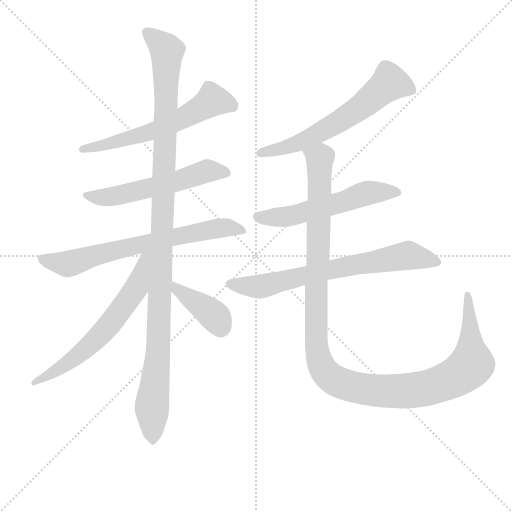
t = 0.00 s
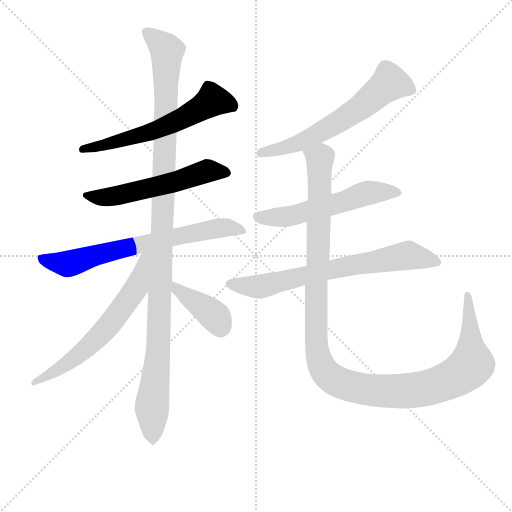
t = 1.68 s
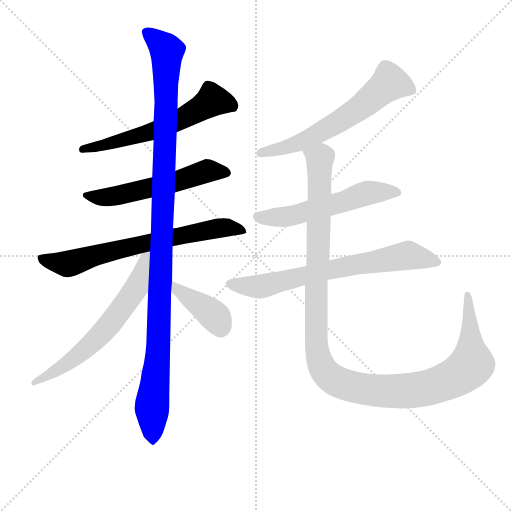
t = 3.36 s
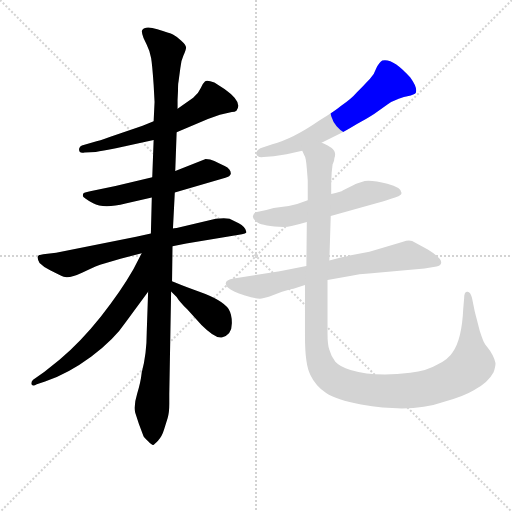
t = 5.04 s
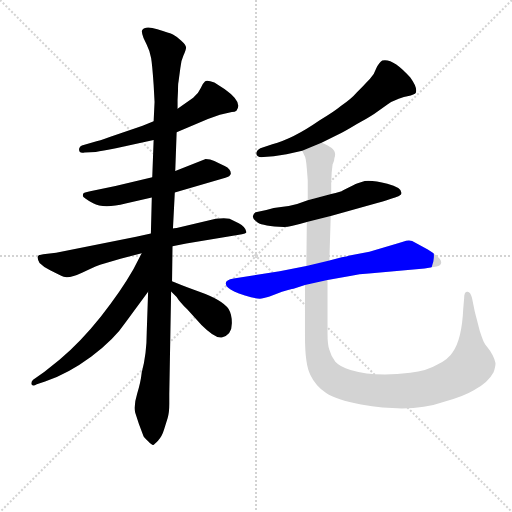
t = 6.72 s
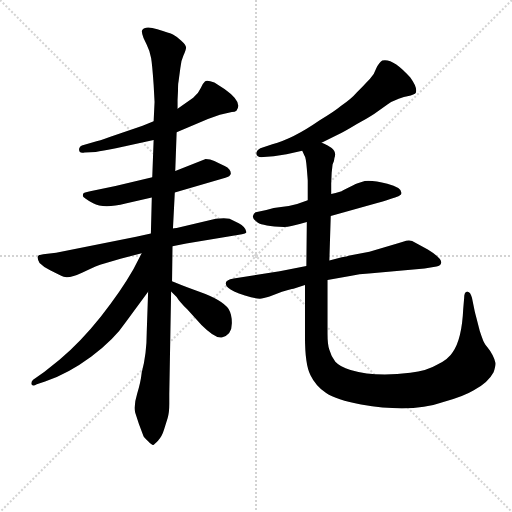
t = 8.40 s

The animated SVG that drew these frames (rendered in a browser with its animation timeline set to each time). Animation: 10 CSS @keyframes rules; one cycle of 8.40 s.

<svg version="1.1" viewBox="0 0 1024 1024" xmlns="http://www.w3.org/2000/svg">
  <g stroke="lightgray" stroke-dasharray="1,1" stroke-width="1" transform="scale(4, 4)">
    <line x1="0" y1="0" x2="256" y2="256"></line>
    <line x1="256" y1="0" x2="0" y2="256"></line>
    <line x1="128" y1="0" x2="128" y2="256"></line>
    <line x1="0" y1="128" x2="256" y2="128"></line>
  </g>
<g transform="scale(0.92, -0.92) translate(60, -900)">
   <style type="text/css">
    @keyframes keyframes0 {
      from {
       stroke: blue;
       stroke-dashoffset: 605;
       stroke-width: 128;
       }
       66% {
       animation-timing-function: step-end;
       stroke: blue;
       stroke-dashoffset: 0;
       stroke-width: 128;
       }
       to {
       stroke: black;
       stroke-width: 1024;
       }
       }
       #make-me-a-hanzi-animation-0 {
         animation: keyframes0 0.742350s both;
         animation-delay: 0.000000s;
         animation-timing-function: linear;
       }
    @keyframes keyframes1 {
      from {
       stroke: blue;
       stroke-dashoffset: 569;
       stroke-width: 128;
       }
       65% {
       animation-timing-function: step-end;
       stroke: blue;
       stroke-dashoffset: 0;
       stroke-width: 128;
       }
       to {
       stroke: black;
       stroke-width: 1024;
       }
       }
       #make-me-a-hanzi-animation-1 {
         animation: keyframes1 0.713053s both;
         animation-delay: 0.742350s;
         animation-timing-function: linear;
       }
    @keyframes keyframes2 {
      from {
       stroke: blue;
       stroke-dashoffset: 706;
       stroke-width: 128;
       }
       70% {
       animation-timing-function: step-end;
       stroke: blue;
       stroke-dashoffset: 0;
       stroke-width: 128;
       }
       to {
       stroke: black;
       stroke-width: 1024;
       }
       }
       #make-me-a-hanzi-animation-2 {
         animation: keyframes2 0.824544s both;
         animation-delay: 1.455404s;
         animation-timing-function: linear;
       }
    @keyframes keyframes3 {
      from {
       stroke: blue;
       stroke-dashoffset: 1166;
       stroke-width: 128;
       }
       79% {
       animation-timing-function: step-end;
       stroke: blue;
       stroke-dashoffset: 0;
       stroke-width: 128;
       }
       to {
       stroke: black;
       stroke-width: 1024;
       }
       }
       #make-me-a-hanzi-animation-3 {
         animation: keyframes3 1.198893s both;
         animation-delay: 2.279948s;
         animation-timing-function: linear;
       }
    @keyframes keyframes4 {
      from {
       stroke: blue;
       stroke-dashoffset: 642;
       stroke-width: 128;
       }
       68% {
       animation-timing-function: step-end;
       stroke: blue;
       stroke-dashoffset: 0;
       stroke-width: 128;
       }
       to {
       stroke: black;
       stroke-width: 1024;
       }
       }
       #make-me-a-hanzi-animation-4 {
         animation: keyframes4 0.772461s both;
         animation-delay: 3.478841s;
         animation-timing-function: linear;
       }
    @keyframes keyframes5 {
      from {
       stroke: blue;
       stroke-dashoffset: 396;
       stroke-width: 128;
       }
       56% {
       animation-timing-function: step-end;
       stroke: blue;
       stroke-dashoffset: 0;
       stroke-width: 128;
       }
       to {
       stroke: black;
       stroke-width: 1024;
       }
       }
       #make-me-a-hanzi-animation-5 {
         animation: keyframes5 0.572266s both;
         animation-delay: 4.251302s;
         animation-timing-function: linear;
       }
    @keyframes keyframes6 {
      from {
       stroke: blue;
       stroke-dashoffset: 633;
       stroke-width: 128;
       }
       67% {
       animation-timing-function: step-end;
       stroke: blue;
       stroke-dashoffset: 0;
       stroke-width: 128;
       }
       to {
       stroke: black;
       stroke-width: 1024;
       }
       }
       #make-me-a-hanzi-animation-6 {
         animation: keyframes6 0.765137s both;
         animation-delay: 4.823568s;
         animation-timing-function: linear;
       }
    @keyframes keyframes7 {
      from {
       stroke: blue;
       stroke-dashoffset: 569;
       stroke-width: 128;
       }
       65% {
       animation-timing-function: step-end;
       stroke: blue;
       stroke-dashoffset: 0;
       stroke-width: 128;
       }
       to {
       stroke: black;
       stroke-width: 1024;
       }
       }
       #make-me-a-hanzi-animation-7 {
         animation: keyframes7 0.713053s both;
         animation-delay: 5.588704s;
         animation-timing-function: linear;
       }
    @keyframes keyframes8 {
      from {
       stroke: blue;
       stroke-dashoffset: 713;
       stroke-width: 128;
       }
       70% {
       animation-timing-function: step-end;
       stroke: blue;
       stroke-dashoffset: 0;
       stroke-width: 128;
       }
       to {
       stroke: black;
       stroke-width: 1024;
       }
       }
       #make-me-a-hanzi-animation-8 {
         animation: keyframes8 0.830241s both;
         animation-delay: 6.301758s;
         animation-timing-function: linear;
       }
    @keyframes keyframes9 {
      from {
       stroke: blue;
       stroke-dashoffset: 1249;
       stroke-width: 128;
       }
       80% {
       animation-timing-function: step-end;
       stroke: blue;
       stroke-dashoffset: 0;
       stroke-width: 128;
       }
       to {
       stroke: black;
       stroke-width: 1024;
       }
       }
       #make-me-a-hanzi-animation-9 {
         animation: keyframes9 1.266439s both;
         animation-delay: 7.131999s;
         animation-timing-function: linear;
       }
</style>
<path d="M 274.0 636.5 L 250.0 626.5 L 180.0 602.5 Q 153.0 592.5 148.0 592.5 L 118.0 583.5 Q 113.0 581.5 112.0 576.5 Q 111.0 565.5 124.0 568.5 L 148.0 569.5 Q 162.0 571.5 192.0 577.5 L 274.0 595.5 L 324.0 612.5 L 392.0 641.5 L 418.0 650.5 L 444.0 656.5 Q 451.0 656.5 454.0 659.5 Q 469.0 677.5 428.0 706.5 L 406.0 720.5 Q 390.0 726.5 385.5 723.0 Q 381.0 719.5 376.5 708.5 Q 372.0 697.5 360.0 687.5 L 326.0 663.5 L 274.0 636.5 Z" fill="lightgray"></path> 
<path d="M 271.0 514.5 L 191.0 495.5 L 136.0 484.5 Q 125.0 482.5 122.0 480.5 Q 120.0 478.5 120.0 474.5 Q 120.0 470.5 142.5 458.0 Q 165.0 445.5 213.0 457.5 L 270.0 470.5 L 320.0 481.5 L 430.0 513.5 Q 440.0 516.5 442.0 522.5 Q 442.0 532.5 428.5 539.0 Q 415.0 545.5 406.0 550.0 Q 397.0 554.5 387.0 554.5 L 321.0 528.5 L 271.0 514.5 Z" fill="lightgray"></path> 
<path d="M 268.0 392.5 L 236.0 385.5 L 62.0 350.5 L 34.0 347.5 Q 23.0 346.5 22.0 342.0 Q 21.0 337.5 26.0 328.5 Q 35.0 319.5 49.0 312.5 L 73.0 300.5 Q 86.0 291.5 119.5 307.5 Q 153.0 323.5 165.0 326.5 L 202.0 337.5 L 248.0 349.5 L 315.0 364.5 L 345.0 370.5 L 466.0 390.5 Q 474.0 392.5 475.0 394.0 Q 476.0 395.5 475.0 397.5 Q 473.0 406.5 459.0 414.5 L 439.0 424.5 Q 429.0 426.5 409.0 424.5 L 324.0 404.5 Q 317.0 403.5 316.0 403.5 L 268.0 392.5 Z" fill="lightgray"></path> 
<path d="M 327.0 703.5 Q 327.0 718.5 328.0 721.5 L 332.0 751.5 Q 333.0 767.5 339.0 780.0 Q 345.0 792.5 344.5 797.5 Q 344.0 802.5 333.5 812.0 Q 323.0 821.5 316.0 825.0 Q 309.0 828.5 282.0 836.5 Q 255.0 844.5 249.0 834.5 Q 247.0 830.5 252.0 817.5 L 259.0 802.5 Q 266.0 788.5 268.5 774.0 Q 271.0 759.5 274.0 715.5 L 276.0 678.5 L 274.0 636.5 L 274.0 595.5 L 271.0 514.5 L 270.0 470.5 L 268.0 392.5 L 262.0 265.5 L 259.0 177.5 Q 259.0 129.5 248.0 89.5 Q 246.0 69.5 238.0 43.5 Q 230.0 17.5 234.0 2.5 L 242.0 -21.5 L 252.0 -48.5 Q 253.0 -50.5 262.0 -59.5 Q 271.0 -68.5 273.0 -67.5 Q 275.0 -66.5 283.5 -58.0 Q 292.0 -49.5 296.5 -34.5 Q 301.0 -19.5 304.5 -8.5 Q 308.0 2.5 308.0 21.5 L 308.0 43.5 L 312.0 266.5 L 314.0 288.5 L 315.0 364.5 L 316.0 403.5 L 320.0 481.5 L 321.0 528.5 L 324.0 612.5 L 326.0 663.5 L 326.0 682.5 L 327.0 703.5 Z" fill="lightgray"></path> 
<path d="M 248.0 349.5 L 230.0 314.5 Q 202.0 265.5 159.0 211.5 Q 116.0 157.5 70.0 118.5 L 36.0 91.5 L 12.0 74.5 Q 6.0 68.5 9.0 63.5 Q 12.0 59.5 20.0 64.5 L 38.0 70.5 Q 88.0 87.5 138.0 124.5 Q 188.0 161.5 214.0 200.5 L 262.0 265.5 C 335.0 364.5 262.0 376.5 248.0 349.5 Z" fill="lightgray"></path> 
<path d="M 312.0 266.5 L 324.0 254.5 Q 330.0 244.5 347.0 227.5 L 378.0 193.5 Q 408.0 163.5 422.0 166.5 Q 445.0 171.5 444.0 199.5 Q 444.0 216.5 437.0 228.5 Q 423.0 248.5 372.0 266.5 Q 353.0 272.5 314.0 288.5 C 286.0 299.5 291.0 287.5 312.0 266.5 Z" fill="lightgray"></path> 
<path d="M 639.0 589.5 L 673.0 606.5 Q 688.0 613.5 716.0 630.5 Q 739.0 642.5 754.0 652.5 L 783.0 673.5 Q 792.0 679.5 803.0 683.5 Q 809.0 687.5 825.5 691.0 Q 842.0 694.5 844.0 698.5 Q 848.0 709.5 832.0 731.5 Q 794.0 774.5 771.0 768.5 Q 764.0 764.5 758.0 751.5 Q 754.0 738.5 744.0 728.5 Q 734.0 718.5 729.0 712.5 L 715.0 698.5 Q 705.0 686.5 681.0 669.5 Q 668.0 658.5 635.0 638.5 Q 576.0 597.5 532.0 586.5 L 506.0 577.5 Q 497.0 572.5 497.0 565.5 Q 499.0 556.5 513.0 558.5 L 535.0 560.5 L 563.0 564.5 L 597.0 572.5 L 639.0 589.5 Z" fill="lightgray"></path> 
<path d="M 659.0 430.5 L 760.0 458.5 Q 803.0 471.5 808.0 474.5 Q 813.0 477.5 813.0 480.5 Q 813.0 492.5 782.0 500.5 Q 751.0 508.5 733.0 506.5 Q 714.0 500.5 710.0 498.5 L 686.0 486.5 Q 681.0 482.5 660.0 478.5 L 609.0 464.5 L 586.0 456.5 Q 567.0 451.5 551.0 450.0 Q 535.0 448.5 519.0 443.5 L 496.0 438.5 Q 491.0 436.5 490.0 430.5 Q 488.0 424.5 500.0 416.5 Q 512.0 408.5 557.0 406.5 Q 566.0 405.5 607.0 417.5 L 659.0 430.5 Z" fill="lightgray"></path> 
<path d="M 863.0 316.5 L 889.0 320.5 Q 898.0 322.5 899.0 328.5 Q 901.0 338.5 870.0 357.5 L 843.0 372.5 Q 833.0 379.5 823.0 376.5 L 809.0 372.5 L 743.0 352.5 L 700.0 344.5 Q 694.0 342.5 683.0 340.5 L 656.0 333.5 L 606.0 321.5 L 548.0 310.5 L 448.0 294.5 Q 421.0 289.5 436.0 274.5 Q 444.0 266.5 472.5 257.5 Q 501.0 248.5 511.5 251.5 Q 522.0 254.5 526.0 255.5 L 553.0 265.5 L 570.0 270.5 Q 575.0 272.5 578.0 272.5 L 603.0 280.5 L 652.0 291.5 L 704.0 300.5 Q 720.0 304.5 742.0 305.5 L 863.0 316.5 Z" fill="lightgray"></path> 
<path d="M 656.0 333.5 L 659.0 430.5 L 660.0 478.5 L 660.0 500.5 L 661.0 524.5 L 663.0 542.5 Q 667.0 550.5 667.0 556.5 Q 672.0 569.5 661.0 578.5 Q 644.0 588.5 639.0 589.5 C 613.0 604.5 588.0 601.5 597.0 572.5 L 602.0 561.5 Q 605.0 558.5 607.0 533.5 Q 609.0 508.5 609.0 507.5 L 609.0 464.5 L 607.0 417.5 L 606.0 321.5 L 603.0 280.5 L 603.0 168.5 Q 603.0 106.5 615.0 84.5 Q 626.0 61.5 649.0 45.5 Q 671.0 30.5 725.0 20.5 Q 835.0 1.5 902.0 25.5 Q 947.0 37.5 970.0 51.5 Q 1001.0 67.5 1013.0 90.5 Q 1018.0 105.5 1017.0 111.5 Q 1016.0 117.5 1011.0 127.5 Q 1006.0 137.5 1000.0 144.5 Q 994.0 151.5 993.0 154.5 Q 991.0 156.5 983.0 180.5 Q 973.0 219.5 972.0 223.5 L 966.0 252.5 Q 962.0 267.5 955.0 265.5 Q 949.0 264.5 949.0 251.5 L 947.0 228.5 Q 944.0 162.5 924.0 134.5 Q 916.0 120.5 891.0 107.5 Q 868.0 93.5 832.0 89.5 Q 756.0 79.5 702.0 95.5 Q 679.0 102.5 669.0 113.5 Q 659.0 127.5 656.0 139.5 Q 652.0 150.5 652.0 174.5 L 652.0 291.5 L 656.0 333.5 Z" fill="lightgray"></path> 
      <clipPath id="make-me-a-hanzi-clip-0">
      <path d="M 274.0 636.5 L 250.0 626.5 L 180.0 602.5 Q 153.0 592.5 148.0 592.5 L 118.0 583.5 Q 113.0 581.5 112.0 576.5 Q 111.0 565.5 124.0 568.5 L 148.0 569.5 Q 162.0 571.5 192.0 577.5 L 274.0 595.5 L 324.0 612.5 L 392.0 641.5 L 418.0 650.5 L 444.0 656.5 Q 451.0 656.5 454.0 659.5 Q 469.0 677.5 428.0 706.5 L 406.0 720.5 Q 390.0 726.5 385.5 723.0 Q 381.0 719.5 376.5 708.5 Q 372.0 697.5 360.0 687.5 L 326.0 663.5 L 274.0 636.5 Z" fill="lightgray"></path>
      </clipPath>
      <path clip-path="url(#make-me-a-hanzi-clip-0)" d="M 446.0 668.5 L 400.0 680.5 L 336.0 641.5 L 274.0 615.5 L 120.0 575.5 " fill="none" id="make-me-a-hanzi-animation-0" stroke-dasharray="477 954" stroke-linecap="round"></path>

      <clipPath id="make-me-a-hanzi-clip-1">
      <path d="M 271.0 514.5 L 191.0 495.5 L 136.0 484.5 Q 125.0 482.5 122.0 480.5 Q 120.0 478.5 120.0 474.5 Q 120.0 470.5 142.5 458.0 Q 165.0 445.5 213.0 457.5 L 270.0 470.5 L 320.0 481.5 L 430.0 513.5 Q 440.0 516.5 442.0 522.5 Q 442.0 532.5 428.5 539.0 Q 415.0 545.5 406.0 550.0 Q 397.0 554.5 387.0 554.5 L 321.0 528.5 L 271.0 514.5 Z" fill="lightgray"></path>
      </clipPath>
      <path clip-path="url(#make-me-a-hanzi-clip-1)" d="M 127.0 475.5 L 184.0 472.5 L 321.0 504.5 L 393.0 528.5 L 432.0 523.5 " fill="none" id="make-me-a-hanzi-animation-1" stroke-dasharray="441 882" stroke-linecap="round"></path>

      <clipPath id="make-me-a-hanzi-clip-2">
      <path d="M 268.0 392.5 L 236.0 385.5 L 62.0 350.5 L 34.0 347.5 Q 23.0 346.5 22.0 342.0 Q 21.0 337.5 26.0 328.5 Q 35.0 319.5 49.0 312.5 L 73.0 300.5 Q 86.0 291.5 119.5 307.5 Q 153.0 323.5 165.0 326.5 L 202.0 337.5 L 248.0 349.5 L 315.0 364.5 L 345.0 370.5 L 466.0 390.5 Q 474.0 392.5 475.0 394.0 Q 476.0 395.5 475.0 397.5 Q 473.0 406.5 459.0 414.5 L 439.0 424.5 Q 429.0 426.5 409.0 424.5 L 324.0 404.5 Q 317.0 403.5 316.0 403.5 L 268.0 392.5 Z" fill="lightgray"></path>
      </clipPath>
      <path clip-path="url(#make-me-a-hanzi-clip-2)" d="M 31.0 337.5 L 87.0 326.5 L 175.0 352.5 L 407.0 402.5 L 436.0 405.5 L 469.0 395.5 " fill="none" id="make-me-a-hanzi-animation-2" stroke-dasharray="578 1156" stroke-linecap="round"></path>

      <clipPath id="make-me-a-hanzi-clip-3">
      <path d="M 327.0 703.5 Q 327.0 718.5 328.0 721.5 L 332.0 751.5 Q 333.0 767.5 339.0 780.0 Q 345.0 792.5 344.5 797.5 Q 344.0 802.5 333.5 812.0 Q 323.0 821.5 316.0 825.0 Q 309.0 828.5 282.0 836.5 Q 255.0 844.5 249.0 834.5 Q 247.0 830.5 252.0 817.5 L 259.0 802.5 Q 266.0 788.5 268.5 774.0 Q 271.0 759.5 274.0 715.5 L 276.0 678.5 L 274.0 636.5 L 274.0 595.5 L 271.0 514.5 L 270.0 470.5 L 268.0 392.5 L 262.0 265.5 L 259.0 177.5 Q 259.0 129.5 248.0 89.5 Q 246.0 69.5 238.0 43.5 Q 230.0 17.5 234.0 2.5 L 242.0 -21.5 L 252.0 -48.5 Q 253.0 -50.5 262.0 -59.5 Q 271.0 -68.5 273.0 -67.5 Q 275.0 -66.5 283.5 -58.0 Q 292.0 -49.5 296.5 -34.5 Q 301.0 -19.5 304.5 -8.5 Q 308.0 2.5 308.0 21.5 L 308.0 43.5 L 312.0 266.5 L 314.0 288.5 L 315.0 364.5 L 316.0 403.5 L 320.0 481.5 L 321.0 528.5 L 324.0 612.5 L 326.0 663.5 L 326.0 682.5 L 327.0 703.5 Z" fill="lightgray"></path>
      </clipPath>
      <path clip-path="url(#make-me-a-hanzi-clip-3)" d="M 256.0 831.5 L 283.0 811.5 L 303.0 785.5 L 284.0 131.5 L 270.0 12.5 L 273.0 -56.5 " fill="none" id="make-me-a-hanzi-animation-3" stroke-dasharray="1038 2076" stroke-linecap="round"></path>

      <clipPath id="make-me-a-hanzi-clip-4">
      <path d="M 248.0 349.5 L 230.0 314.5 Q 202.0 265.5 159.0 211.5 Q 116.0 157.5 70.0 118.5 L 36.0 91.5 L 12.0 74.5 Q 6.0 68.5 9.0 63.5 Q 12.0 59.5 20.0 64.5 L 38.0 70.5 Q 88.0 87.5 138.0 124.5 Q 188.0 161.5 214.0 200.5 L 262.0 265.5 C 335.0 364.5 262.0 376.5 248.0 349.5 Z" fill="lightgray"></path>
      </clipPath>
      <path clip-path="url(#make-me-a-hanzi-clip-4)" d="M 263.0 346.5 L 254.0 339.5 L 237.0 274.5 L 174.0 189.5 L 109.0 127.5 L 14.0 68.5 " fill="none" id="make-me-a-hanzi-animation-4" stroke-dasharray="514 1028" stroke-linecap="round"></path>

      <clipPath id="make-me-a-hanzi-clip-5">
      <path d="M 312.0 266.5 L 324.0 254.5 Q 330.0 244.5 347.0 227.5 L 378.0 193.5 Q 408.0 163.5 422.0 166.5 Q 445.0 171.5 444.0 199.5 Q 444.0 216.5 437.0 228.5 Q 423.0 248.5 372.0 266.5 Q 353.0 272.5 314.0 288.5 C 286.0 299.5 291.0 287.5 312.0 266.5 Z" fill="lightgray"></path>
      </clipPath>
      <path clip-path="url(#make-me-a-hanzi-clip-5)" d="M 322.0 282.5 L 324.0 271.5 L 405.0 214.5 L 420.0 188.5 " fill="none" id="make-me-a-hanzi-animation-5" stroke-dasharray="268 536" stroke-linecap="round"></path>

      <clipPath id="make-me-a-hanzi-clip-6">
      <path d="M 639.0 589.5 L 673.0 606.5 Q 688.0 613.5 716.0 630.5 Q 739.0 642.5 754.0 652.5 L 783.0 673.5 Q 792.0 679.5 803.0 683.5 Q 809.0 687.5 825.5 691.0 Q 842.0 694.5 844.0 698.5 Q 848.0 709.5 832.0 731.5 Q 794.0 774.5 771.0 768.5 Q 764.0 764.5 758.0 751.5 Q 754.0 738.5 744.0 728.5 Q 734.0 718.5 729.0 712.5 L 715.0 698.5 Q 705.0 686.5 681.0 669.5 Q 668.0 658.5 635.0 638.5 Q 576.0 597.5 532.0 586.5 L 506.0 577.5 Q 497.0 572.5 497.0 565.5 Q 499.0 556.5 513.0 558.5 L 535.0 560.5 L 563.0 564.5 L 597.0 572.5 L 639.0 589.5 Z" fill="lightgray"></path>
      </clipPath>
      <path clip-path="url(#make-me-a-hanzi-clip-6)" d="M 837.0 703.5 L 788.0 720.5 L 711.0 657.5 L 635.0 611.5 L 565.0 580.5 L 506.0 567.5 " fill="none" id="make-me-a-hanzi-animation-6" stroke-dasharray="505 1010" stroke-linecap="round"></path>

      <clipPath id="make-me-a-hanzi-clip-7">
      <path d="M 659.0 430.5 L 760.0 458.5 Q 803.0 471.5 808.0 474.5 Q 813.0 477.5 813.0 480.5 Q 813.0 492.5 782.0 500.5 Q 751.0 508.5 733.0 506.5 Q 714.0 500.5 710.0 498.5 L 686.0 486.5 Q 681.0 482.5 660.0 478.5 L 609.0 464.5 L 586.0 456.5 Q 567.0 451.5 551.0 450.0 Q 535.0 448.5 519.0 443.5 L 496.0 438.5 Q 491.0 436.5 490.0 430.5 Q 488.0 424.5 500.0 416.5 Q 512.0 408.5 557.0 406.5 Q 566.0 405.5 607.0 417.5 L 659.0 430.5 Z" fill="lightgray"></path>
      </clipPath>
      <path clip-path="url(#make-me-a-hanzi-clip-7)" d="M 500.0 429.5 L 565.0 429.5 L 739.0 480.5 L 806.0 481.5 " fill="none" id="make-me-a-hanzi-animation-7" stroke-dasharray="441 882" stroke-linecap="round"></path>

      <clipPath id="make-me-a-hanzi-clip-8">
      <path d="M 863.0 316.5 L 889.0 320.5 Q 898.0 322.5 899.0 328.5 Q 901.0 338.5 870.0 357.5 L 843.0 372.5 Q 833.0 379.5 823.0 376.5 L 809.0 372.5 L 743.0 352.5 L 700.0 344.5 Q 694.0 342.5 683.0 340.5 L 656.0 333.5 L 606.0 321.5 L 548.0 310.5 L 448.0 294.5 Q 421.0 289.5 436.0 274.5 Q 444.0 266.5 472.5 257.5 Q 501.0 248.5 511.5 251.5 Q 522.0 254.5 526.0 255.5 L 553.0 265.5 L 570.0 270.5 Q 575.0 272.5 578.0 272.5 L 603.0 280.5 L 652.0 291.5 L 704.0 300.5 Q 720.0 304.5 742.0 305.5 L 863.0 316.5 Z" fill="lightgray"></path>
      </clipPath>
      <path clip-path="url(#make-me-a-hanzi-clip-8)" d="M 443.0 284.5 L 500.0 276.5 L 827.0 345.5 L 890.0 329.5 " fill="none" id="make-me-a-hanzi-animation-8" stroke-dasharray="585 1170" stroke-linecap="round"></path>

      <clipPath id="make-me-a-hanzi-clip-9">
      <path d="M 656.0 333.5 L 659.0 430.5 L 660.0 478.5 L 660.0 500.5 L 661.0 524.5 L 663.0 542.5 Q 667.0 550.5 667.0 556.5 Q 672.0 569.5 661.0 578.5 Q 644.0 588.5 639.0 589.5 C 613.0 604.5 588.0 601.5 597.0 572.5 L 602.0 561.5 Q 605.0 558.5 607.0 533.5 Q 609.0 508.5 609.0 507.5 L 609.0 464.5 L 607.0 417.5 L 606.0 321.5 L 603.0 280.5 L 603.0 168.5 Q 603.0 106.5 615.0 84.5 Q 626.0 61.5 649.0 45.5 Q 671.0 30.5 725.0 20.5 Q 835.0 1.5 902.0 25.5 Q 947.0 37.5 970.0 51.5 Q 1001.0 67.5 1013.0 90.5 Q 1018.0 105.5 1017.0 111.5 Q 1016.0 117.5 1011.0 127.5 Q 1006.0 137.5 1000.0 144.5 Q 994.0 151.5 993.0 154.5 Q 991.0 156.5 983.0 180.5 Q 973.0 219.5 972.0 223.5 L 966.0 252.5 Q 962.0 267.5 955.0 265.5 Q 949.0 264.5 949.0 251.5 L 947.0 228.5 Q 944.0 162.5 924.0 134.5 Q 916.0 120.5 891.0 107.5 Q 868.0 93.5 832.0 89.5 Q 756.0 79.5 702.0 95.5 Q 679.0 102.5 669.0 113.5 Q 659.0 127.5 656.0 139.5 Q 652.0 150.5 652.0 174.5 L 652.0 291.5 L 656.0 333.5 Z" fill="lightgray"></path>
      </clipPath>
      <path clip-path="url(#make-me-a-hanzi-clip-9)" d="M 606.0 570.5 L 635.0 555.5 L 627.0 159.5 L 635.0 114.5 L 656.0 81.5 L 695.0 61.5 L 772.0 49.5 L 854.0 53.5 L 926.0 77.5 L 966.0 108.5 L 955.0 257.5 " fill="none" id="make-me-a-hanzi-animation-9" stroke-dasharray="1121 2242" stroke-linecap="round"></path>

</g>
</svg>
